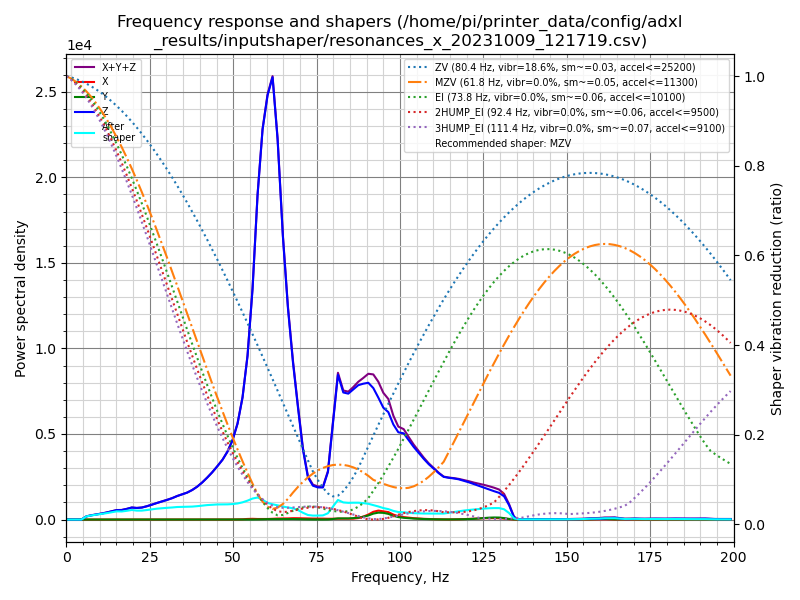

Data behind this chart, as committed beside it:
freq, psd_x, psd_y, psd_z, psd_xyz
0.0, 1.183e+01, 8.593e+00, 4.815e+02, 5.019e+02
1.5, 3.419e+01, 2.242e+01, 2.897e+02, 3.463e+02
3.0, 3.527e+01, 2.127e+01, 2.939e+01, 8.593e+01
4.5, 3.622e+01, 1.932e+01, 2.794e+02, 3.350e+02
6.0, 3.681e+01, 1.828e+01, 1.110e+03, 1.165e+03
7.5, 3.509e+01, 1.949e+01, 1.872e+03, 1.926e+03
9.0, 3.678e+01, 1.880e+01, 2.707e+03, 2.763e+03
10.6, 3.586e+01, 1.959e+01, 3.753e+03, 3.808e+03
12.1, 3.632e+01, 1.998e+01, 5.008e+03, 5.065e+03
13.6, 3.835e+01, 1.886e+01, 6.613e+03, 6.670e+03
15.1, 4.068e+01, 1.842e+01, 8.380e+03, 8.439e+03
16.6, 4.054e+01, 1.930e+01, 9.310e+03, 9.370e+03
18.1, 3.959e+01, 2.134e+01, 1.131e+04, 1.137e+04
19.6, 4.301e+01, 2.481e+01, 1.381e+04, 1.388e+04
21.1, 7.047e+01, 2.790e+01, 1.432e+04, 1.441e+04
22.6, 8.092e+01, 2.616e+01, 1.588e+04, 1.599e+04
24.1, 4.988e+01, 2.416e+01, 1.878e+04, 1.885e+04
25.6, 4.174e+01, 3.631e+01, 2.228e+04, 2.236e+04
27.1, 4.363e+01, 4.907e+01, 2.624e+04, 2.633e+04
28.7, 7.924e+01, 3.905e+01, 3.047e+04, 3.059e+04
30.2, 8.803e+01, 3.194e+01, 3.484e+04, 3.496e+04
31.7, 4.199e+01, 2.348e+01, 3.974e+04, 3.981e+04
33.2, 4.769e+01, 2.912e+01, 4.575e+04, 4.582e+04
34.7, 5.760e+01, 3.114e+01, 5.123e+04, 5.132e+04
36.2, 5.164e+01, 2.763e+01, 5.715e+04, 5.723e+04
37.7, 4.421e+01, 2.776e+01, 6.520e+04, 6.527e+04
39.2, 3.923e+01, 3.336e+01, 7.543e+04, 7.550e+04
40.7, 4.161e+01, 4.042e+01, 8.832e+04, 8.841e+04
42.2, 4.632e+01, 5.947e+01, 1.036e+05, 1.037e+05
43.7, 6.558e+01, 8.819e+01, 1.208e+05, 1.209e+05
45.2, 7.497e+01, 1.145e+02, 1.406e+05, 1.408e+05
46.8, 9.346e+01, 1.613e+02, 1.639e+05, 1.641e+05
48.3, 1.670e+02, 1.655e+02, 1.923e+05, 1.927e+05
49.8, 2.849e+02, 1.607e+02, 2.313e+05, 2.318e+05
51.3, 4.921e+02, 1.516e+02, 2.880e+05, 2.887e+05
52.8, 8.601e+02, 1.432e+02, 3.774e+05, 3.784e+05
54.3, 1.865e+03, 1.483e+02, 5.203e+05, 5.223e+05
55.8, 2.375e+03, 1.947e+02, 7.536e+05, 7.562e+05
57.3, 1.836e+03, 3.954e+02, 1.088e+06, 1.090e+06
58.8, 1.931e+03, 8.136e+02, 1.342e+06, 1.345e+06
60.3, 1.947e+03, 1.384e+03, 1.497e+06, 1.501e+06
61.8, 2.735e+03, 1.556e+03, 1.600e+06, 1.604e+06
63.3, 3.629e+03, 1.669e+03, 1.409e+06, 1.414e+06
64.9, 3.941e+03, 1.794e+03, 1.074e+06, 1.079e+06
66.4, 4.474e+03, 1.917e+03, 8.227e+05, 8.291e+05
67.9, 5.401e+03, 1.888e+03, 6.259e+05, 6.332e+05
69.4, 5.407e+03, 1.431e+03, 4.564e+05, 4.633e+05
70.9, 4.932e+03, 1.154e+03, 2.907e+05, 2.968e+05
72.4, 4.417e+03, 7.508e+02, 1.786e+05, 1.838e+05
73.9, 4.195e+03, 3.338e+02, 1.463e+05, 1.508e+05
75.4, 4.274e+03, 1.237e+02, 1.417e+05, 1.461e+05
76.9, 4.087e+03, 1.676e+02, 1.442e+05, 1.484e+05
78.4, 3.580e+03, 5.494e+02, 2.183e+05, 2.224e+05
79.9, 3.829e+03, 2.536e+03, 4.511e+05, 4.574e+05
81.4, 4.377e+03, 5.485e+03, 6.893e+05, 6.991e+05
83.0, 4.368e+03, 5.256e+03, 6.171e+05, 6.268e+05
84.5, 4.239e+03, 5.564e+03, 6.224e+05, 6.322e+05
86.0, 4.510e+03, 7.252e+03, 6.550e+05, 6.667e+05
87.5, 7.508e+03, 9.881e+03, 6.879e+05, 7.053e+05
89.0, 1.553e+04, 1.445e+04, 7.073e+05, 7.373e+05
... 73 more rows
